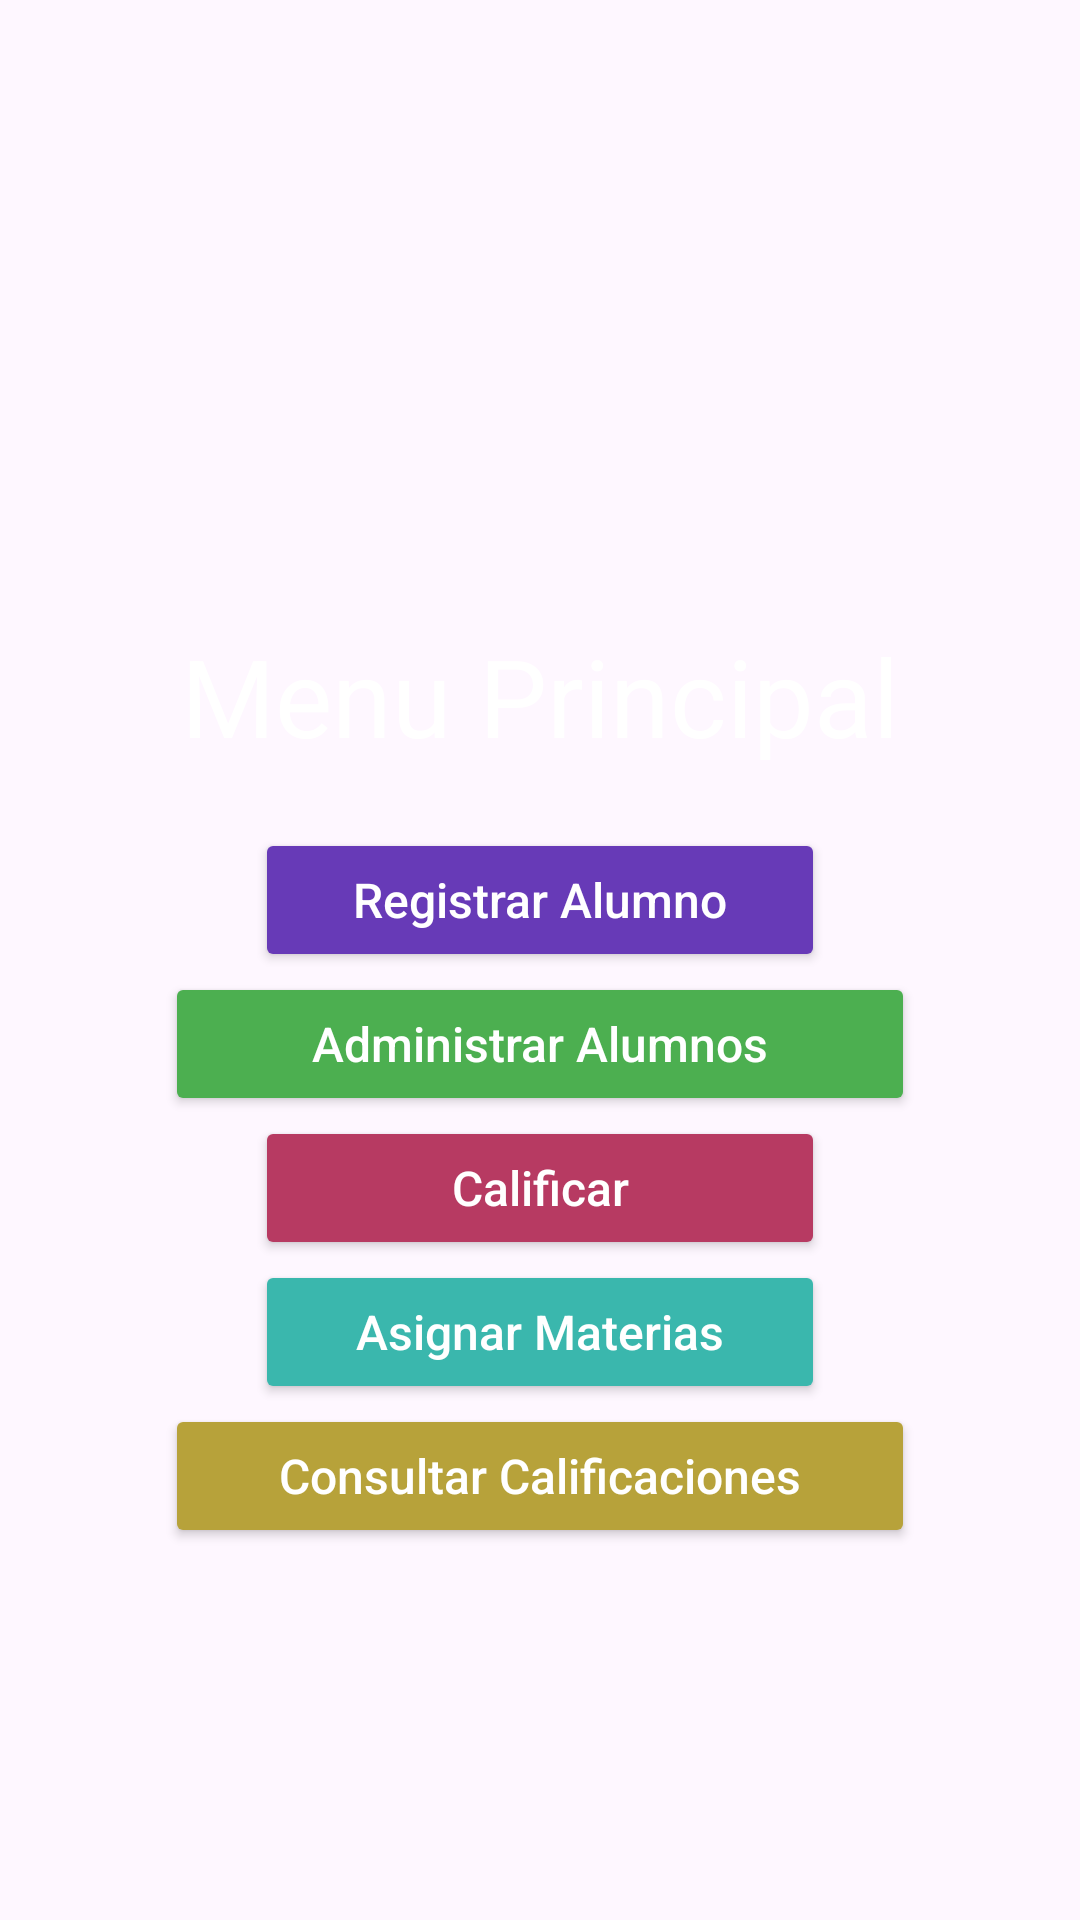

Write the Android layout XML for this screen, with the resource values it uses.
<!-- AndroidManifest.xml: application theme Theme.Examen_U2 -->
<!-- res/layout/activity_main.xml -->
<?xml version="1.0" encoding="utf-8"?>
<LinearLayout xmlns:android="http://schemas.android.com/apk/res/android"
    xmlns:app="http://schemas.android.com/apk/res-auto"
    xmlns:tools="http://schemas.android.com/tools"
    android:id="@+id/main"
    android:layout_width="match_parent"
    android:layout_height="match_parent"
    android:gravity="center_vertical"
    tools:context=".MainActivity">

    <LinearLayout
        android:layout_width="match_parent"
        android:layout_height="wrap_content"
        android:gravity="center_horizontal"
        android:layout_marginTop="32dp"
        android:orientation="vertical">
        <TextView
            android:layout_width="match_parent"
            android:layout_height="wrap_content"
            android:text="Menu Principal"
            android:textSize="36sp"
            android:gravity="center"
            android:layout_margin="20dp"
            android:textColor="#FFFFFF"/>

        <Button
            android:id="@+id/button4"
            android:layout_width="190dp"
            android:layout_height="48dp"
            android:text="Registrar Alumno"
            android:textAllCaps="false"
            android:textSize="16sp"
            android:textColor="#FFFFFF"
            android:backgroundTint="#673AB7"
            android:elevation="4dp"
            android:fontFamily="sans-serif-medium"
            app:cornerRadius="8dp" />
        <Button
            android:id="@+id/button1"
            android:layout_width="250dp"
            android:layout_height="48dp"
            android:text="Administrar Alumnos"
            android:textAllCaps="false"
            android:textSize="16sp"
            android:textColor="#FFFFFF"
            android:backgroundTint="#4CAF50"
            android:elevation="4dp"
            android:fontFamily="sans-serif-medium"
            app:cornerRadius="8dp" />

        <Button
            android:id="@+id/button3"
            android:layout_width="190dp"
            android:layout_height="48dp"
            android:text="Calificar"
            android:textAllCaps="false"
            android:textSize="16sp"
            android:textColor="#FFFFFF"
            android:backgroundTint="#B73A62"
            android:elevation="4dp"
            android:fontFamily="sans-serif-medium"
            app:cornerRadius="8dp" />
        <Button
            android:id="@+id/button5"
            android:layout_width="190dp"
            android:layout_height="48dp"
            android:text="Asignar Materias"
            android:textAllCaps="false"
            android:textSize="16sp"
            android:textColor="#FFFFFF"
            android:backgroundTint="#3AB7AD"
            android:elevation="4dp"
            android:fontFamily="sans-serif-medium"
            app:cornerRadius="8dp" />
        <Button
            android:id="@+id/button2"
            android:layout_width="250dp"
            android:layout_height="48dp"
            android:text="Consultar Calificaciones"
            android:textAllCaps="false"
            android:textSize="16sp"
            android:textColor="#FFFFFF"
            android:backgroundTint="#B7A23A"
            android:elevation="4dp"
            android:fontFamily="sans-serif-medium"
            app:cornerRadius="8dp" />
    </LinearLayout>

</LinearLayout>
<!-- resources referenced by this layout -->
<resources>
  <style name="Theme.Examen_U2" parent="Base.Theme.Examen_U2" />
  <style name="Base.Theme.Examen_U2" parent="Theme.Material3.DayNight.NoActionBar">
          
          
      </style>
</resources>
